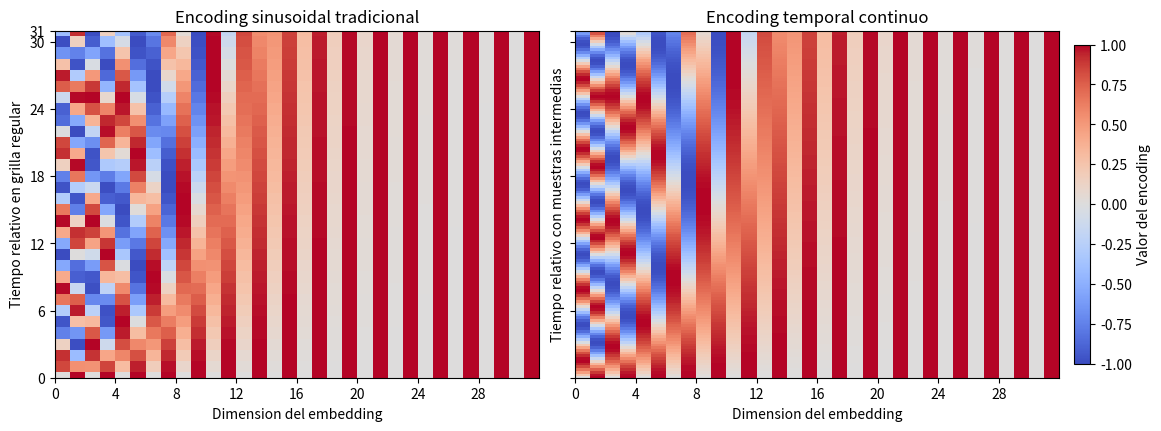

This chart was generated by the following Python code:
"""Generate a heatmap comparison for sinusoidal time encodings."""

from __future__ import annotations

import argparse
from pathlib import Path

import matplotlib.pyplot as plt
import numpy as np


def sinusoidal_encoding(coordinates: np.ndarray, d_model: int) -> np.ndarray:
    """Return the fixed sinusoidal encoding used by the Transformer."""
    pair_index = np.arange(d_model) // 2
    omega = 10000.0 ** ((2.0 * pair_index) / float(d_model))
    arg = coordinates[:, None] / omega[None, :]

    encoding = np.empty((coordinates.shape[0], d_model), dtype=np.float64)
    encoding[:, 0::2] = np.sin(arg[:, 0::2])
    encoding[:, 1::2] = np.cos(arg[:, 1::2])
    return encoding


def cell_edges(centers: np.ndarray) -> np.ndarray:
    """Return pcolormesh cell edges whose first and last values match centers."""
    if centers.size == 1:
        return np.array([centers[0] - 0.5, centers[0] + 0.5])

    edges = np.empty(centers.size + 1, dtype=np.float64)
    edges[0] = centers[0]
    edges[-1] = centers[-1]
    edges[1:-1] = 0.5 * (centers[:-1] + centers[1:])
    return edges


def time_axis_ticks(t_max: float) -> np.ndarray:
    step = max(1, int(np.ceil(t_max / 6.0)))
    ticks = np.arange(0.0, t_max + 1.0, step, dtype=np.float64)
    if ticks[-1] != t_max:
        ticks = np.append(ticks, t_max)
    return ticks


def make_figure(
    output_path: Path,
    n_tokens: int,
    n_continuous_tokens: int,
    d_model: int,
) -> None:
    t_max = float(n_tokens - 1)
    ordinal_positions = np.linspace(0.0, t_max, n_tokens)
    continuous_times = np.linspace(0.0, t_max, n_continuous_tokens)

    ordinal_encoding = sinusoidal_encoding(ordinal_positions, d_model)
    continuous_encoding = sinusoidal_encoding(continuous_times, d_model)
    x_edges = np.arange(d_model + 1, dtype=np.float64)

    fig, axes = plt.subplots(
        1,
        2,
        figsize=(11.5, 4.2),
        sharey=True,
        constrained_layout=True,
    )
    panels = [
        (
            ordinal_encoding,
            ordinal_positions,
            "Encoding sinusoidal tradicional",
            "Tiempo relativo en grilla regular",
        ),
        (
            continuous_encoding,
            continuous_times,
            "Encoding temporal continuo",
            "Tiempo relativo con muestras intermedias",
        ),
    ]

    image = None
    for ax, (values, times, title, ylabel) in zip(axes, panels):
        image = ax.pcolormesh(
            x_edges,
            cell_edges(times),
            values,
            shading="auto",
            cmap="coolwarm",
            vmin=-1.0,
            vmax=1.0,
        )
        ax.set_title(title, fontsize=12)
        ax.set_ylabel(ylabel)
        ax.set_xlabel("Dimension del embedding")
        ax.set_ylim(0.0, t_max)
        ax.set_xticks(np.arange(0, d_model, max(1, d_model // 8)))
        ax.set_yticks(time_axis_ticks(t_max))

    assert image is not None
    cbar = fig.colorbar(image, ax=axes, shrink=0.92, pad=0.015)
    cbar.set_label("Valor del encoding")

    output_path.parent.mkdir(parents=True, exist_ok=True)
    fig.savefig(output_path, dpi=300, bbox_inches="tight")
    plt.close(fig)


def parse_args() -> argparse.Namespace:
    parser = argparse.ArgumentParser(
        description="Generate a positional/time encoding heatmap comparison."
    )
    parser.add_argument(
        "--output",
        type=Path,
        default=Path("latex/images/encoding_posicional_comparacion.png"),
        help="Output PNG path.",
    )
    parser.add_argument("--n-tokens", type=int, default=32)
    parser.add_argument("--n-continuous-tokens", type=int, default=128)
    parser.add_argument("--d-model", type=int, default=32)
    return parser.parse_args()


def main() -> None:
    args = parse_args()
    make_figure(args.output, args.n_tokens, args.n_continuous_tokens, args.d_model)
    print(f"Saved figure to {args.output}")


if __name__ == "__main__":
    main()
